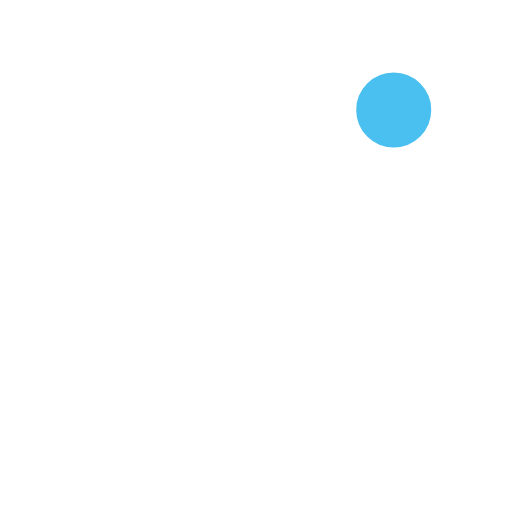
t = 0.00 s
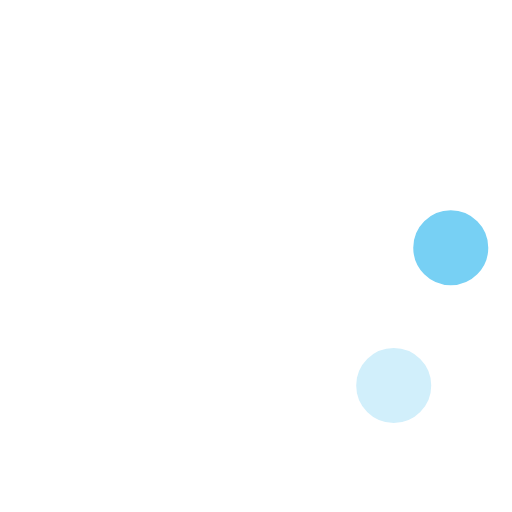
t = 0.23 s
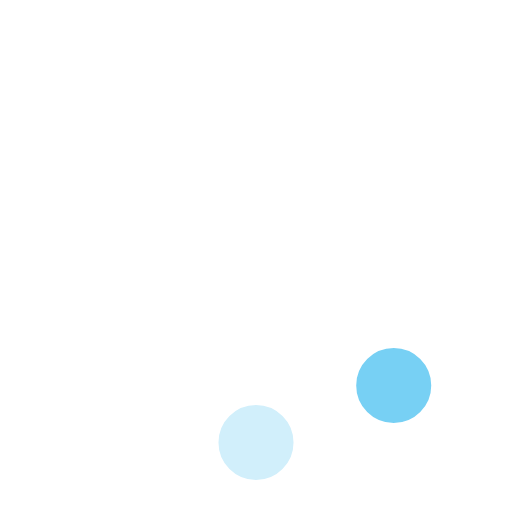
t = 0.42 s
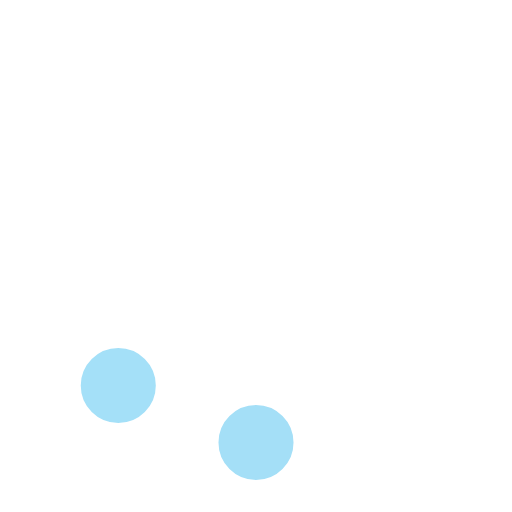
t = 0.65 s
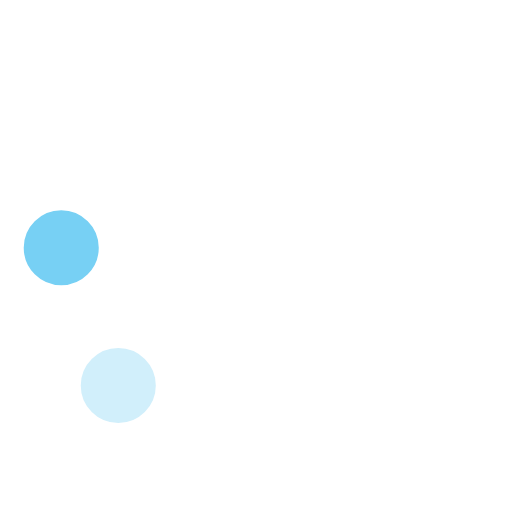
t = 0.88 s
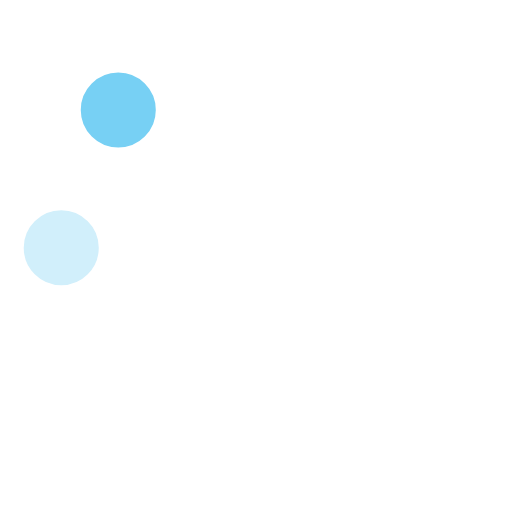
t = 1.07 s

The animated SVG that drew these frames (rendered in a browser with its animation timeline set to each time). Animation: 8 SMIL elements (animate=8); one cycle of 1.30 s, repeats indefinitely.

<!-- By Sam Herbert (@sherb), for everyone. More @ http://goo.gl/7AJzbL -->
<svg width="58" height="58" viewBox="0 0 58 58" xmlns="http://www.w3.org/2000/svg">
    <g fill="none" fill-rule="evenodd">
        <g transform="translate(2 1)" stroke="#FFF" stroke-width="1.5">
            <circle cx="42.601" cy="11.462" r="5" fill-opacity="1" fill="#49c0f0">
                <animate attributeName="fill-opacity"
                     begin="0s" dur="1.3s"
                     values="1;0;0;0;0;0;0;0" calcMode="linear"
                     repeatCount="indefinite" />
            </circle>
            <circle cx="49.063" cy="27.063" r="5" fill-opacity="0" fill="#49c0f0">
                <animate attributeName="fill-opacity"
                     begin="0s" dur="1.3s"
                     values="0;1;0;0;0;0;0;0" calcMode="linear"
                     repeatCount="indefinite" />
            </circle>
            <circle cx="42.601" cy="42.663" r="5" fill-opacity="0" fill="#49c0f0">
                <animate attributeName="fill-opacity"
                     begin="0s" dur="1.3s"
                     values="0;0;1;0;0;0;0;0" calcMode="linear"
                     repeatCount="indefinite" />
            </circle>
            <circle cx="27" cy="49.125" r="5" fill-opacity="0" fill="#49c0f0">
                <animate attributeName="fill-opacity"
                     begin="0s" dur="1.3s"
                     values="0;0;0;1;0;0;0;0" calcMode="linear"
                     repeatCount="indefinite" />
            </circle>
            <circle cx="11.399" cy="42.663" r="5" fill-opacity="0" fill="#49c0f0">
                <animate attributeName="fill-opacity"
                     begin="0s" dur="1.3s"
                     values="0;0;0;0;1;0;0;0" calcMode="linear"
                     repeatCount="indefinite" />
            </circle>
            <circle cx="4.938" cy="27.063" r="5" fill-opacity="0" fill="#49c0f0">
                <animate attributeName="fill-opacity"
                     begin="0s" dur="1.3s"
                     values="0;0;0;0;0;1;0;0" calcMode="linear"
                     repeatCount="indefinite" />
            </circle>
            <circle cx="11.399" cy="11.462" r="5" fill-opacity="0" fill="#49c0f0">
                <animate attributeName="fill-opacity"
                     begin="0s" dur="1.3s"
                     values="0;0;0;0;0;0;1;0" calcMode="linear"
                     repeatCount="indefinite" />
            </circle>
            <circle cx="27" cy="5" r="5" fill-opacity="0" fill="#49c0f0">
                <animate attributeName="fill-opacity"
                     begin="0s" dur="1.3s"
                     values="0;0;0;0;0;0;0;1" calcMode="linear"
                     repeatCount="indefinite" />
            </circle>
        </g>
    </g>
</svg>